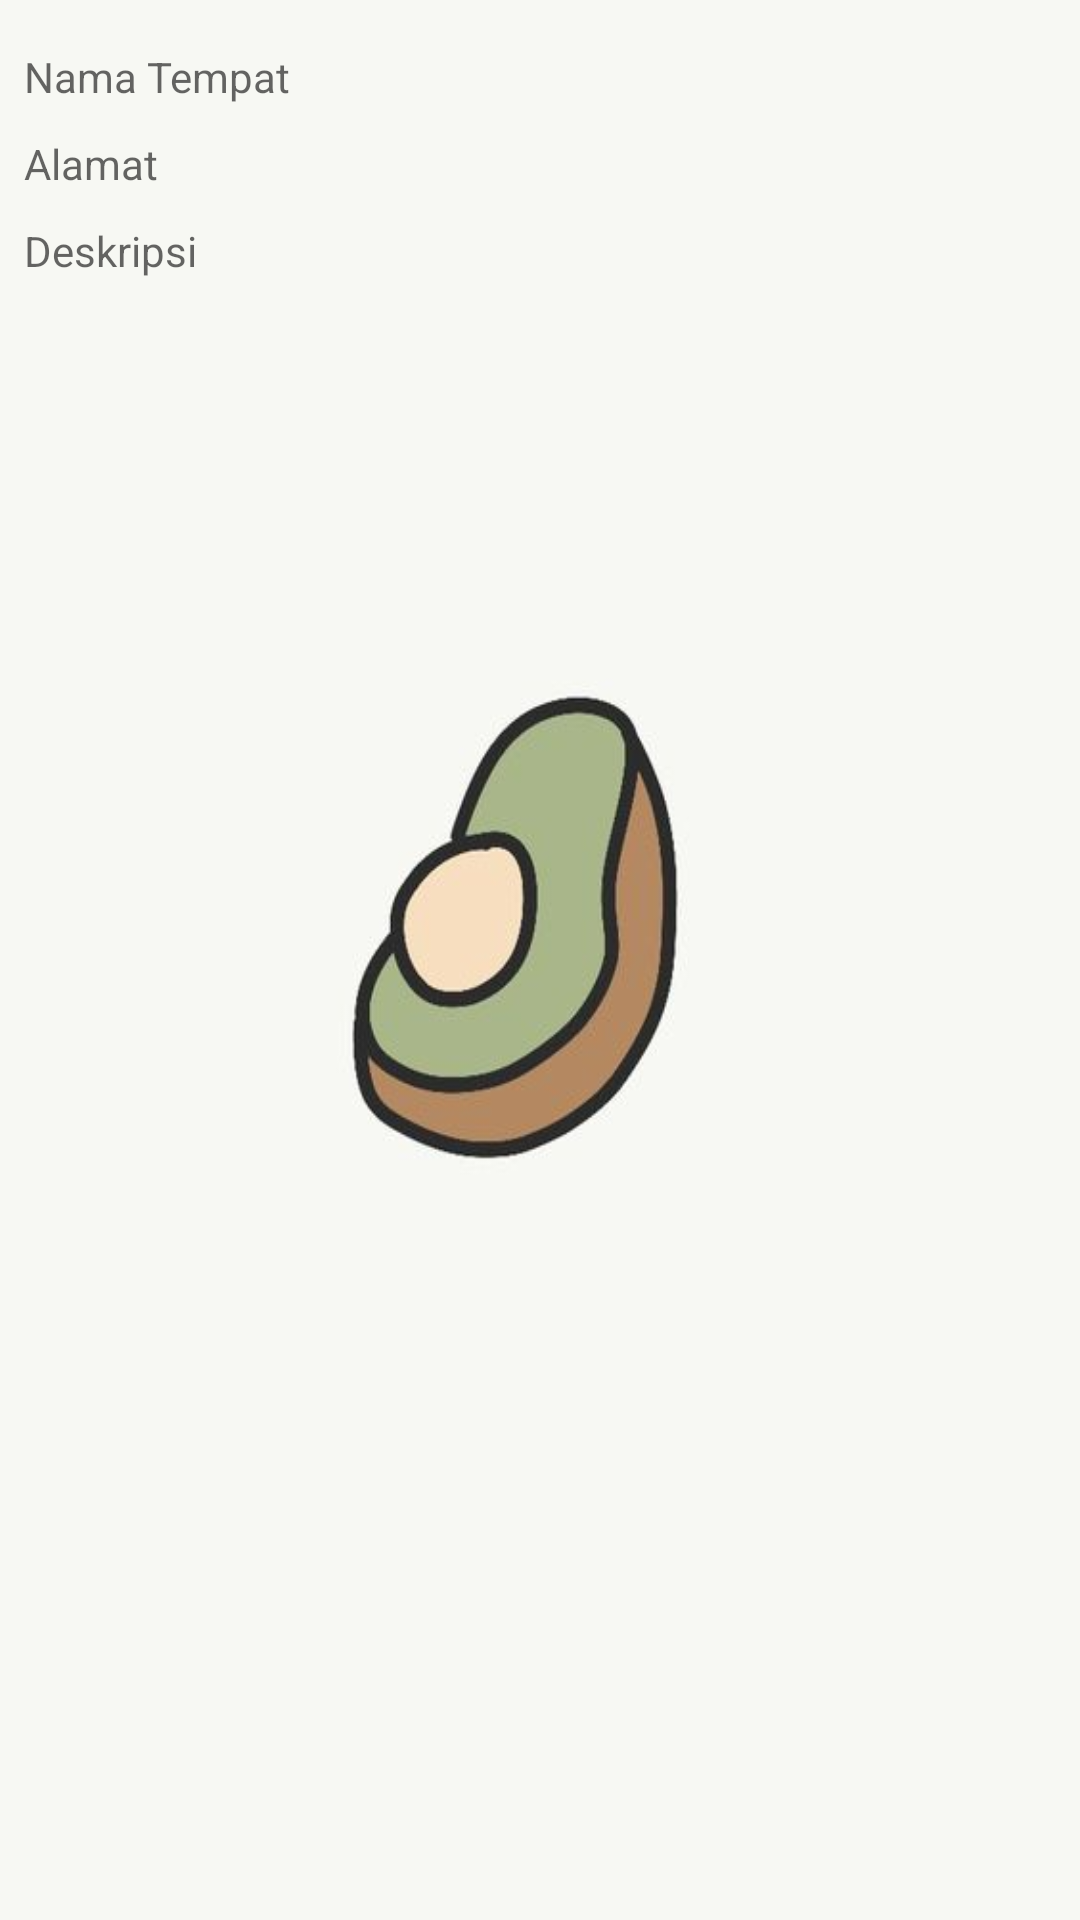

Android layout source for this screen:
<!-- AndroidManifest.xml: application theme Theme.Admin -->
<!-- res/layout/activity_item_detil_kuliner.xml -->
<?xml version="1.0" encoding="utf-8"?>
<LinearLayout xmlns:android="http://schemas.android.com/apk/res/android"
    android:layout_width="match_parent"
    android:layout_height="match_parent"
    android:background="@drawable/_6"
    android:orientation="vertical">

    <TextView
        android:id="@+id/ou_nama"
        android:layout_width="match_parent"
        android:layout_height="wrap_content"
        android:layout_marginStart="8dp"
        android:layout_marginTop="16dp"
        android:layout_marginEnd="8dp"
        android:hint="@string/namatempat" />

    <TextView
        android:id="@+id/ou_alamat"
        android:layout_width="match_parent"
        android:layout_height="wrap_content"
        android:layout_marginStart="8dp"
        android:layout_marginTop="10dp"
        android:layout_marginEnd="8dp"
        android:hint="@string/alamat" />

    <TextView
        android:id="@+id/ou_deskripsi"
        android:layout_width="match_parent"
        android:layout_height="wrap_content"
        android:layout_marginStart="8dp"
        android:layout_marginTop="10dp"
        android:layout_marginEnd="8dp"
        android:hint="@string/deskripsi" />

</LinearLayout>
<!-- resources referenced by this layout -->
<resources>
  <!-- drawable _6: jpg bitmap (drawable, 10069 bytes) -->
  <string name="alamat">Alamat</string>
  <string name="deskripsi">Deskripsi</string>
  <string name="namatempat">Nama Tempat</string>
  <style name="Theme.Admin" parent="Theme.MaterialComponents.DayNight.DarkActionBar">
          
          <item name="colorPrimary">@color/pink2</item>
          <item name="colorPrimaryVariant">@color/purple_700</item>
          <item name="colorOnPrimary">@color/white</item>
          
          <item name="colorSecondary">@color/teal_200</item>
          <item name="colorSecondaryVariant">@color/teal_700</item>
          <item name="colorOnSecondary">@color/black</item>
          
          <item name="android:statusBarColor" tools:targetApi="l">?attr/colorPrimaryVariant</item>
          
      </style>
  <color name="pink2">#ffb8c6</color>
  <color name="purple_700">#FF3700B3</color>
  <color name="white">#FFFFFFFF</color>
  <color name="teal_200">#FF03DAC5</color>
  <color name="teal_700">#FF018786</color>
  <color name="black">#FF000000</color>
</resources>
